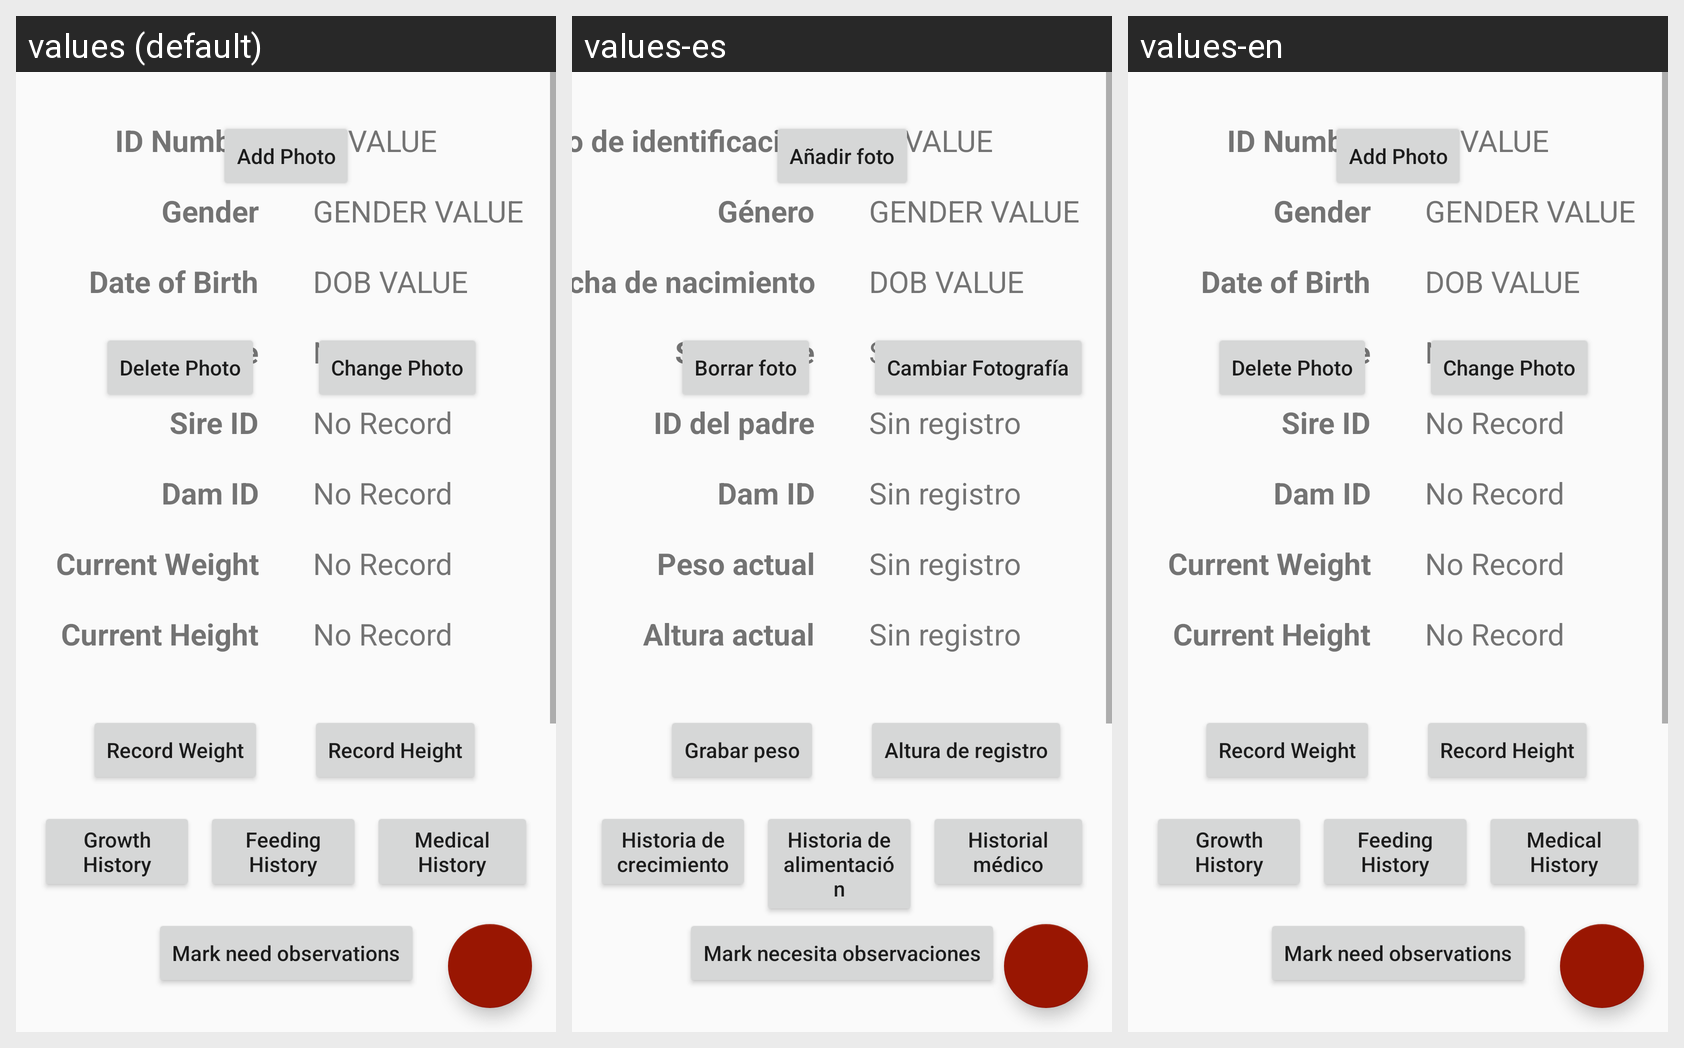

This grid shows one Android layout under several languages. Give, for every string resource on the screen, its name, the default text and each shown locale's text.
Android screen res/layout/activity_calf_profile.xml rendered under 3 locales, left to right: values (default), values-es, values-en. Device: Nexus 5 (rendered at 1080×1920; each locale shown at half size, 540×960, under a caption strip naming it); theme AppTheme.
Strings drawn on this screen, with the default value and each locale's value (text and hints the layout hard-codes, and strings that could not be matched under every locale, appear in the picture but are not listed):

calf_profile_mark_oberservation
  values: Mark need observations
  values-es: Mark necesita observaciones
  values-en: Mark need observations

calf_profile_add_photo
  values: Add Photo
  values-es: Añadir foto
  values-en: Add Photo

calf_profile_delete_photo
  values: Delete Photo
  values-es: Borrar foto
  values-en: Delete Photo

calf_profile_change_photo
  values: Change Photo
  values-es: Cambiar Fotografía
  values-en: Change Photo
